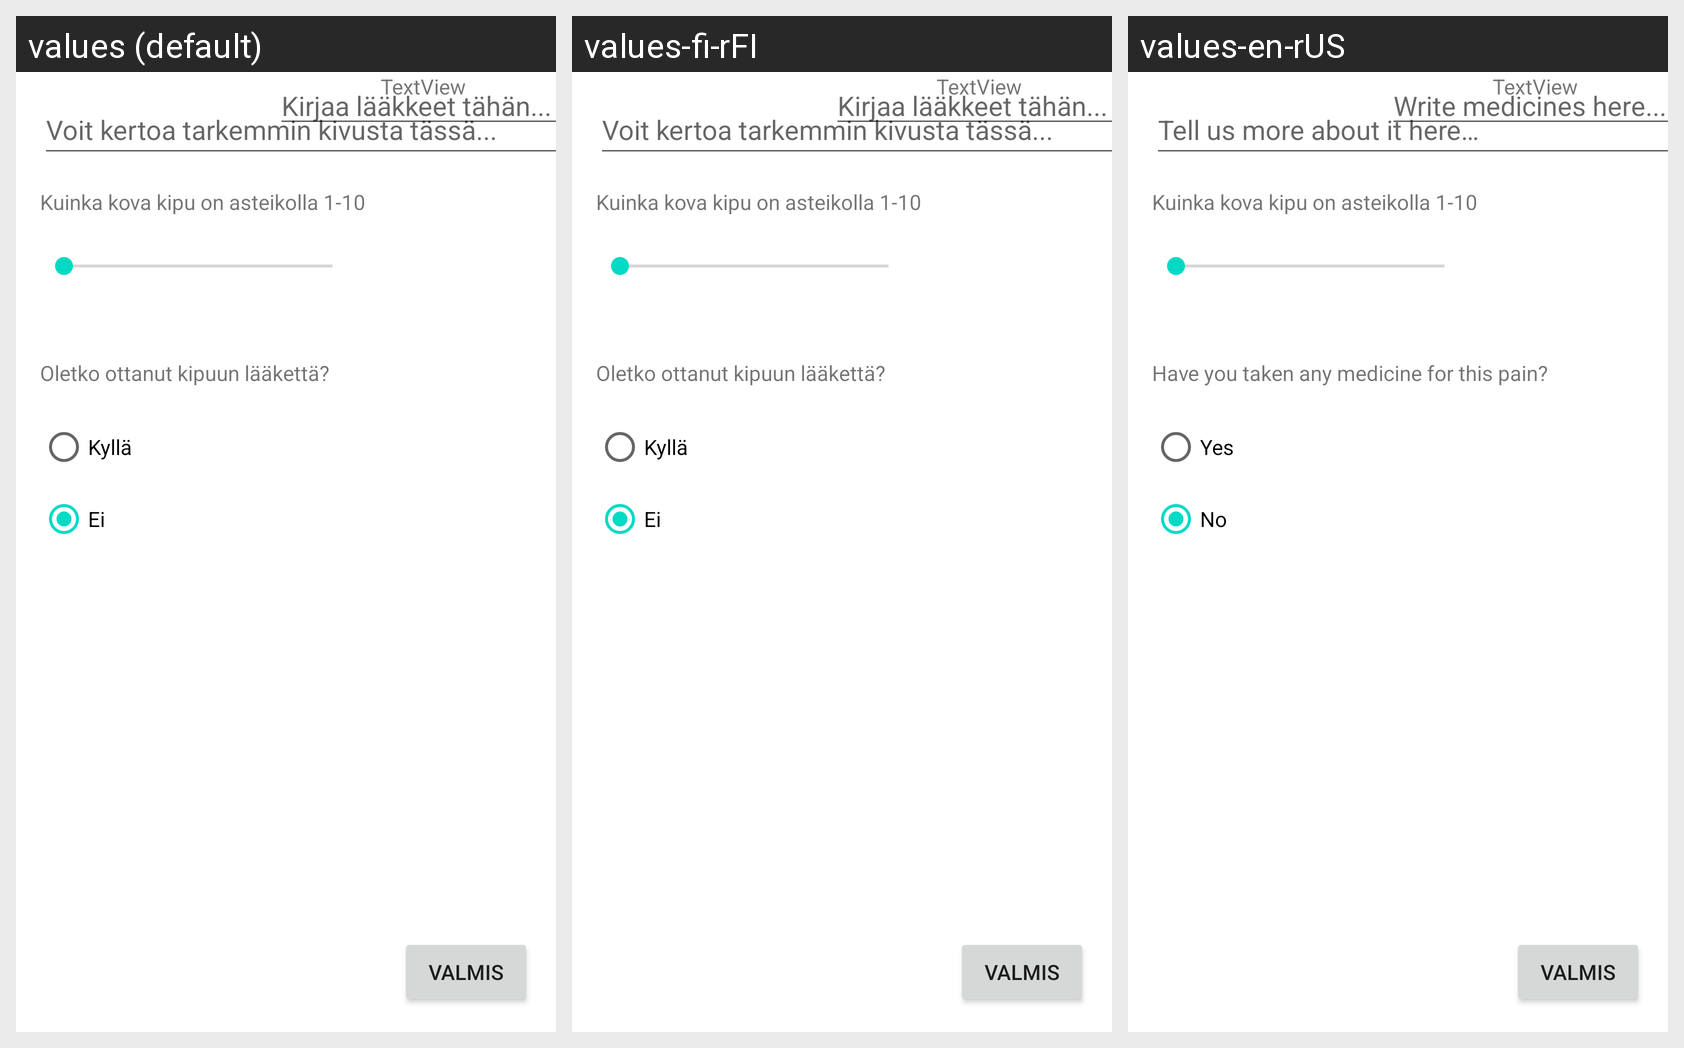

Locale-by-locale string values for the Android screen shown in this grid:
Android screen res/layout/new_pain_log_altlayout.xml rendered under 3 locales, left to right: values (default), values-fi-rFI, values-en-rUS. Device: Nexus 5 (rendered at 1080×1920; each locale shown at half size, 540×960, under a caption strip naming it); theme Theme.HealthApplication.
Strings drawn on this screen, with the default value and each locale's value (text and hints the layout hard-codes, and strings that could not be matched under every locale, appear in the picture but are not listed):

describe_the_pain
  values: Voit kertoa tarkemmin kivusta tässä...
  values-fi-rFI: Voit kertoa tarkemmin kivusta tässä...
  values-en-rUS: Tell us more about it here…

radio_button_yes
  values: Kyllä
  values-fi-rFI: Kyllä
  values-en-rUS: Yes

radio_button_no
  values: Ei
  values-fi-rFI: Ei
  values-en-rUS: No

have_you_taken_medicine_for_the_pain
  values: Oletko ottanut kipuun lääkettä?
  values-fi-rFI: Oletko ottanut kipuun lääkettä?
  values-en-rUS: Have you taken any medicine for this pain?

medicine_taken_for_the_pain
  values: Kirjaa lääkkeet tähän...
  values-fi-rFI: Kirjaa lääkkeet tähän...
  values-en-rUS: Write medicines here...

button_ready
  values: Valmis
  values-fi-rFI: Valmis
  values-en-rUS: Valmis

how_strong_is_the_pain
  values: Kuinka kova kipu on asteikolla 1-10
  values-fi-rFI: Kuinka kova kipu on asteikolla 1-10
  values-en-rUS: Kuinka kova kipu on asteikolla 1-10
